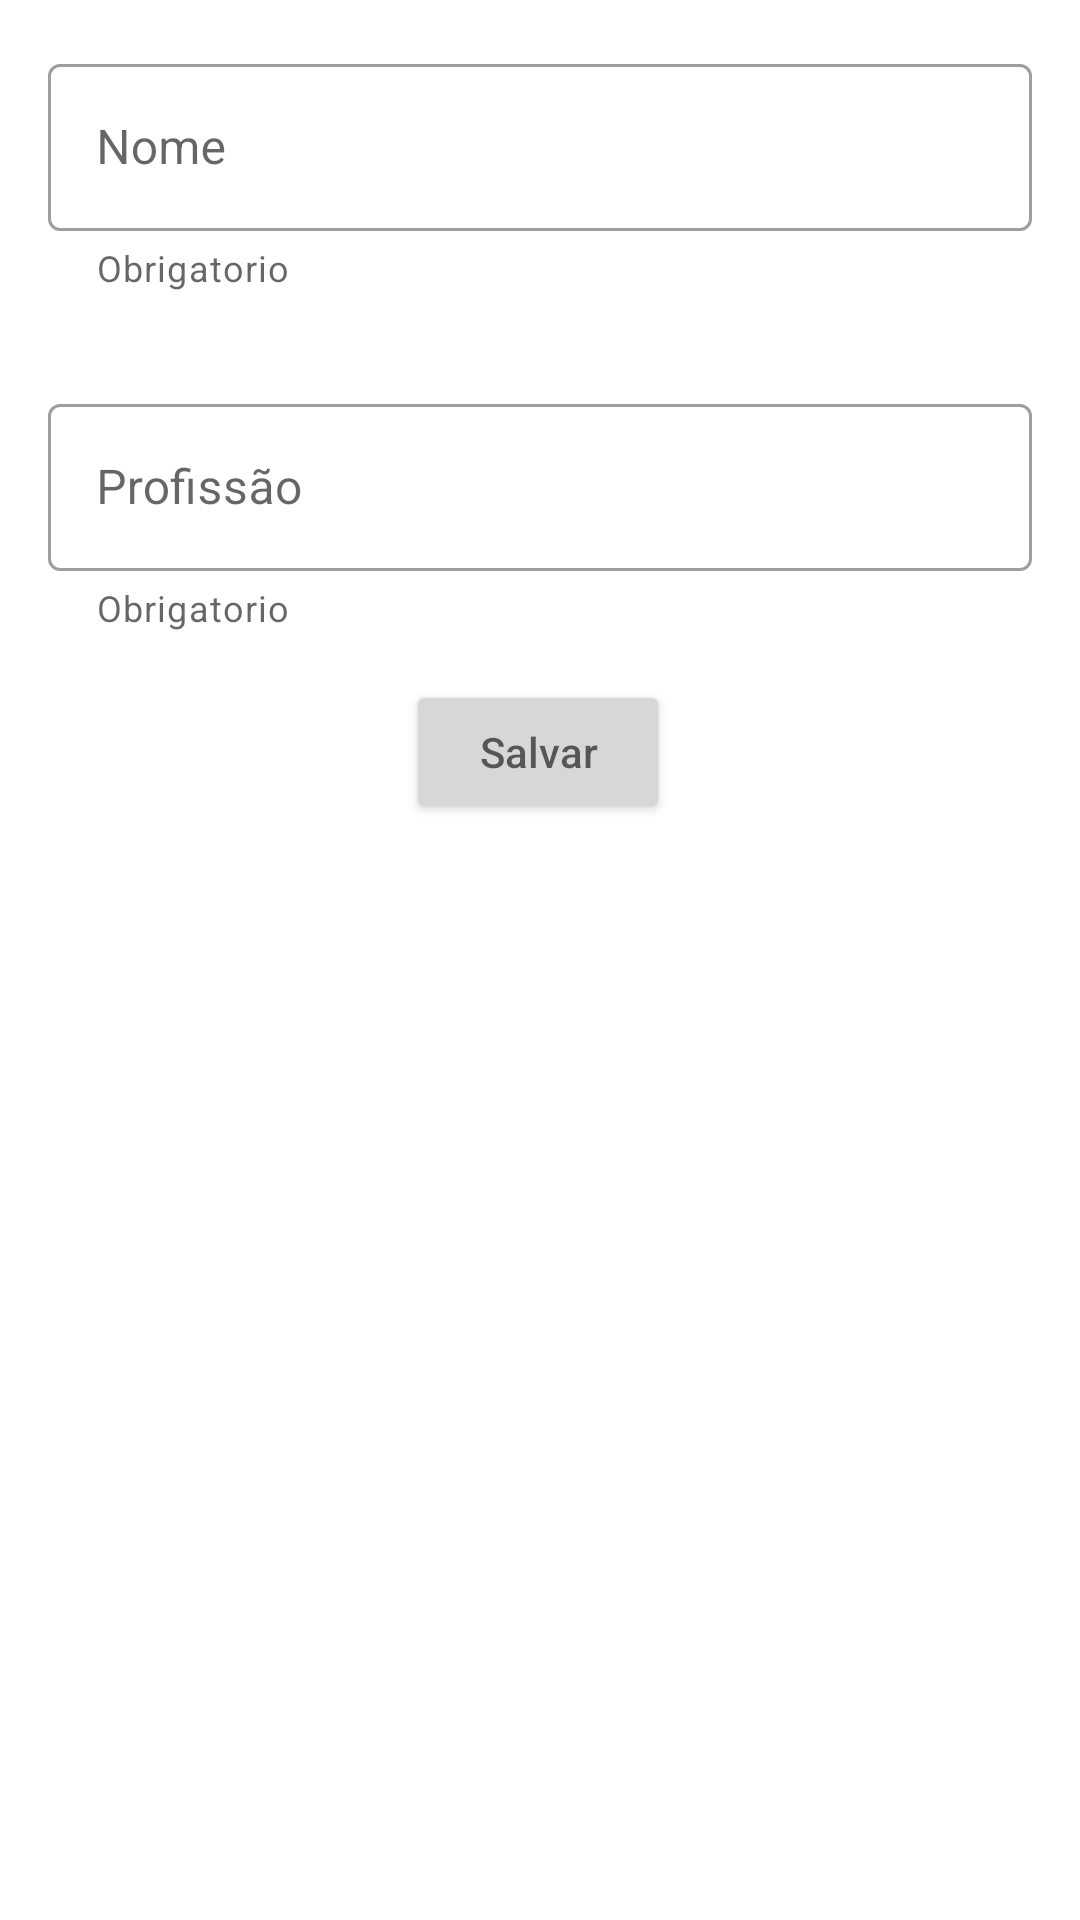

Layout XML and referenced resources for this Android screen:
<!-- AndroidManifest.xml: application theme Theme.MeuAPP -->
<!-- res/layout/fragment_blank.xml -->
<?xml version="1.0" encoding="utf-8"?>
<androidx.constraintlayout.widget.ConstraintLayout xmlns:android="http://schemas.android.com/apk/res/android"
    xmlns:tools="http://schemas.android.com/tools"
    android:layout_width="match_parent"
    android:layout_height="match_parent"
    xmlns:app="http://schemas.android.com/apk/res-auto"
    tools:context=".ExercicioTestes.BlankFragment">

    <com.google.android.material.textfield.TextInputLayout
        android:id="@+id/etNameTeste"
        android:layout_width="0dp"
        android:layout_height="wrap_content"
        android:layout_margin="16dp"
        android:hint="Nome"
        app:helperTextEnabled="true"
        app:helperText="Obrigatorio"
        app:layout_constraintTop_toTopOf="parent"
        app:layout_constraintStart_toStartOf="parent"
        app:layout_constraintEnd_toEndOf="parent"
        app:layout_constraintBottom_toTopOf="@id/etProffisao"
        style="@style/Widget.MaterialComponents.TextInputLayout.OutlinedBox">

        <com.google.android.material.textfield.TextInputEditText
            android:layout_width="match_parent"
            android:layout_height="wrap_content"
            android:inputType="text"/>
    </com.google.android.material.textfield.TextInputLayout>

    <com.google.android.material.textfield.TextInputLayout
        android:id="@+id/etProffisao"
        android:layout_width="0dp"
        android:layout_height="wrap_content"
        android:layout_margin="16dp"
        android:hint="Profissão"
        app:helperTextEnabled="true"
        app:helperText="Obrigatorio"
        app:layout_constraintTop_toBottomOf="@id/etNameTeste"
        app:layout_constraintStart_toStartOf="parent"
        app:layout_constraintEnd_toEndOf="parent"
        app:layout_constraintBottom_toTopOf="@id/btSaveTestes"
        style="@style/Widget.MaterialComponents.TextInputLayout.OutlinedBox">

        <com.google.android.material.textfield.TextInputEditText
            android:layout_width="match_parent"
            android:layout_height="wrap_content"
            android:inputType="textEmailAddress"/>
    </com.google.android.material.textfield.TextInputLayout>


    <Button
        android:id="@+id/btSaveTestes"
        android:layout_width="wrap_content"
        android:layout_height="wrap_content"
        android:hint="Salvar"
        app:layout_constraintBottom_toTopOf="@id/etProffisao"
        app:layout_constraintEnd_toEndOf="parent"
        app:layout_constraintHorizontal_bias="0.498"
        app:layout_constraintStart_toStartOf="parent"
        app:layout_constraintTop_toBottomOf="@id/etProffisao"/>

</androidx.constraintlayout.widget.ConstraintLayout>
<!-- resources referenced by this layout -->
<resources>
  <style name="Theme.MeuAPP" parent="Theme.MaterialComponents.DayNight.NoActionBar">
          
          <item name="colorPrimary">@color/purple_500</item>
          <item name="colorPrimaryVariant">@color/purple_700</item>
          <item name="colorOnPrimary">@color/white</item>
          
          <item name="colorSecondary">@color/teal_200</item>
          <item name="colorSecondaryVariant">@color/teal_700</item>
          <item name="colorOnSecondary">@color/black</item>
          
          <item name="android:statusBarColor" tools:targetApi="l">?attr/colorPrimaryVariant</item>
          
      </style>
  <!-- not gathered from this repository: default colours our renderer supplied (Android Studio template values) -->
  <color name="purple_500">#FF6200EE</color>
  <color name="purple_700">#FF3700B3</color>
  <color name="teal_200">#FF03DAC5</color>
  <color name="teal_700">#FF018786</color>
  <color name="black">#FF000000</color>
  <color name="white">#FFFFFFFF</color>
</resources>
